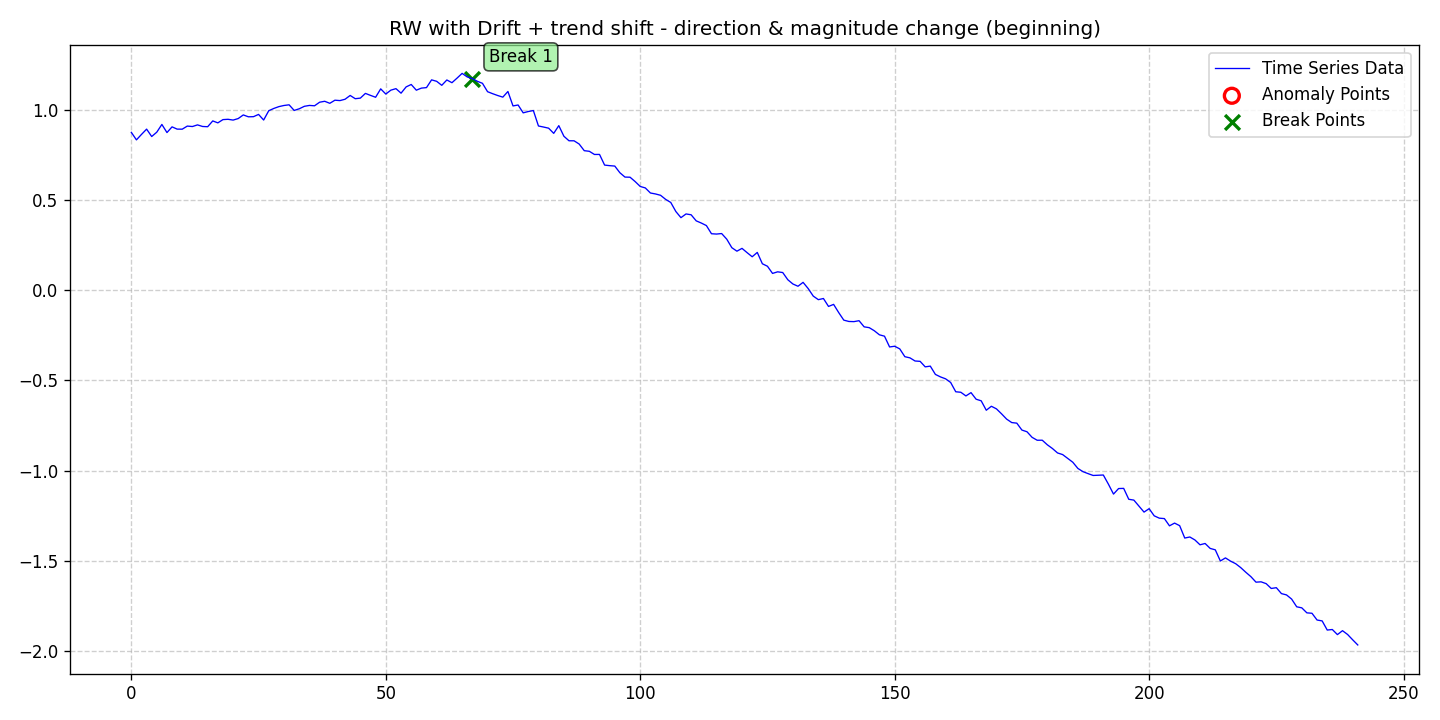

Values plotted in this chart, from the file beside it:
date, data, stationary, det_lin_up, det_lin_down, det_quad, det_cubic, det_exp, det_damped, stoc_trend, volatility, single_seas, multiple_seas, point_anom_single, point_anom_multi, collect_anom, context_anom, mean_shift, var_shift, trend_shift, point_anom_count, point_anom_location, point_anom_point, collect_anom_count
2020-01-01, 0.876, 0, 0, 0, 0, 0, 0, 0, 1, 0, 0, 0, 0, 0, 0, 0, 0, 0, 1, 0, none, , 0
2020-01-02, 0.8344, 0, 0, 0, 0, 0, 0, 0, 1, 0, 0, 0, 0, 0, 0, 0, 0, 0, 1, 0, none, , 0
2020-01-03, 0.8648, 0, 0, 0, 0, 0, 0, 0, 1, 0, 0, 0, 0, 0, 0, 0, 0, 0, 1, 0, none, , 0
2020-01-04, 0.894, 0, 0, 0, 0, 0, 0, 0, 1, 0, 0, 0, 0, 0, 0, 0, 0, 0, 1, 0, none, , 0
2020-01-05, 0.853, 0, 0, 0, 0, 0, 0, 0, 1, 0, 0, 0, 0, 0, 0, 0, 0, 0, 1, 0, none, , 0
2020-01-06, 0.8771, 0, 0, 0, 0, 0, 0, 0, 1, 0, 0, 0, 0, 0, 0, 0, 0, 0, 1, 0, none, , 0
2020-01-07, 0.92, 0, 0, 0, 0, 0, 0, 0, 1, 0, 0, 0, 0, 0, 0, 0, 0, 0, 1, 0, none, , 0
2020-01-08, 0.875, 0, 0, 0, 0, 0, 0, 0, 1, 0, 0, 0, 0, 0, 0, 0, 0, 0, 1, 0, none, , 0
2020-01-09, 0.9066, 0, 0, 0, 0, 0, 0, 0, 1, 0, 0, 0, 0, 0, 0, 0, 0, 0, 1, 0, none, , 0
2020-01-10, 0.8941, 0, 0, 0, 0, 0, 0, 0, 1, 0, 0, 0, 0, 0, 0, 0, 0, 0, 1, 0, none, , 0
2020-01-11, 0.8937, 0, 0, 0, 0, 0, 0, 0, 1, 0, 0, 0, 0, 0, 0, 0, 0, 0, 1, 0, none, , 0
2020-01-12, 0.9109, 0, 0, 0, 0, 0, 0, 0, 1, 0, 0, 0, 0, 0, 0, 0, 0, 0, 1, 0, none, , 0
2020-01-13, 0.9084, 0, 0, 0, 0, 0, 0, 0, 1, 0, 0, 0, 0, 0, 0, 0, 0, 0, 1, 0, none, , 0
2020-01-14, 0.9176, 0, 0, 0, 0, 0, 0, 0, 1, 0, 0, 0, 0, 0, 0, 0, 0, 0, 1, 0, none, , 0
2020-01-15, 0.9087, 0, 0, 0, 0, 0, 0, 0, 1, 0, 0, 0, 0, 0, 0, 0, 0, 0, 1, 0, none, , 0
2020-01-16, 0.9074, 0, 0, 0, 0, 0, 0, 0, 1, 0, 0, 0, 0, 0, 0, 0, 0, 0, 1, 0, none, , 0
2020-01-17, 0.9395, 0, 0, 0, 0, 0, 0, 0, 1, 0, 0, 0, 0, 0, 0, 0, 0, 0, 1, 0, none, , 0
2020-01-18, 0.9287, 0, 0, 0, 0, 0, 0, 0, 1, 0, 0, 0, 0, 0, 0, 0, 0, 0, 1, 0, none, , 0
2020-01-19, 0.9468, 0, 0, 0, 0, 0, 0, 0, 1, 0, 0, 0, 0, 0, 0, 0, 0, 0, 1, 0, none, , 0
2020-01-20, 0.9485, 0, 0, 0, 0, 0, 0, 0, 1, 0, 0, 0, 0, 0, 0, 0, 0, 0, 1, 0, none, , 0
2020-01-21, 0.9442, 0, 0, 0, 0, 0, 0, 0, 1, 0, 0, 0, 0, 0, 0, 0, 0, 0, 1, 0, none, , 0
2020-01-22, 0.9526, 0, 0, 0, 0, 0, 0, 0, 1, 0, 0, 0, 0, 0, 0, 0, 0, 0, 1, 0, none, , 0
2020-01-23, 0.9728, 0, 0, 0, 0, 0, 0, 0, 1, 0, 0, 0, 0, 0, 0, 0, 0, 0, 1, 0, none, , 0
2020-01-24, 0.9624, 0, 0, 0, 0, 0, 0, 0, 1, 0, 0, 0, 0, 0, 0, 0, 0, 0, 1, 0, none, , 0
2020-01-25, 0.9631, 0, 0, 0, 0, 0, 0, 0, 1, 0, 0, 0, 0, 0, 0, 0, 0, 0, 1, 0, none, , 0
2020-01-26, 0.9756, 0, 0, 0, 0, 0, 0, 0, 1, 0, 0, 0, 0, 0, 0, 0, 0, 0, 1, 0, none, , 0
2020-01-27, 0.9445, 0, 0, 0, 0, 0, 0, 0, 1, 0, 0, 0, 0, 0, 0, 0, 0, 0, 1, 0, none, , 0
2020-01-28, 0.996, 0, 0, 0, 0, 0, 0, 0, 1, 0, 0, 0, 0, 0, 0, 0, 0, 0, 1, 0, none, , 0
2020-01-29, 1.009, 0, 0, 0, 0, 0, 0, 0, 1, 0, 0, 0, 0, 0, 0, 0, 0, 0, 1, 0, none, , 0
2020-01-30, 1.019, 0, 0, 0, 0, 0, 0, 0, 1, 0, 0, 0, 0, 0, 0, 0, 0, 0, 1, 0, none, , 0
2020-01-31, 1.025, 0, 0, 0, 0, 0, 0, 0, 1, 0, 0, 0, 0, 0, 0, 0, 0, 0, 1, 0, none, , 0
2020-02-01, 1.029, 0, 0, 0, 0, 0, 0, 0, 1, 0, 0, 0, 0, 0, 0, 0, 0, 0, 1, 0, none, , 0
2020-02-02, 0.9976, 0, 0, 0, 0, 0, 0, 0, 1, 0, 0, 0, 0, 0, 0, 0, 0, 0, 1, 0, none, , 0
2020-02-03, 1.007, 0, 0, 0, 0, 0, 0, 0, 1, 0, 0, 0, 0, 0, 0, 0, 0, 0, 1, 0, none, , 0
2020-02-04, 1.021, 0, 0, 0, 0, 0, 0, 0, 1, 0, 0, 0, 0, 0, 0, 0, 0, 0, 1, 0, none, , 0
2020-02-05, 1.025, 0, 0, 0, 0, 0, 0, 0, 1, 0, 0, 0, 0, 0, 0, 0, 0, 0, 1, 0, none, , 0
2020-02-06, 1.023, 0, 0, 0, 0, 0, 0, 0, 1, 0, 0, 0, 0, 0, 0, 0, 0, 0, 1, 0, none, , 0
2020-02-07, 1.043, 0, 0, 0, 0, 0, 0, 0, 1, 0, 0, 0, 0, 0, 0, 0, 0, 0, 1, 0, none, , 0
2020-02-08, 1.048, 0, 0, 0, 0, 0, 0, 0, 1, 0, 0, 0, 0, 0, 0, 0, 0, 0, 1, 0, none, , 0
2020-02-09, 1.037, 0, 0, 0, 0, 0, 0, 0, 1, 0, 0, 0, 0, 0, 0, 0, 0, 0, 1, 0, none, , 0
2020-02-10, 1.054, 0, 0, 0, 0, 0, 0, 0, 1, 0, 0, 0, 0, 0, 0, 0, 0, 0, 1, 0, none, , 0
2020-02-11, 1.052, 0, 0, 0, 0, 0, 0, 0, 1, 0, 0, 0, 0, 0, 0, 0, 0, 0, 1, 0, none, , 0
2020-02-12, 1.06, 0, 0, 0, 0, 0, 0, 0, 1, 0, 0, 0, 0, 0, 0, 0, 0, 0, 1, 0, none, , 0
2020-02-13, 1.081, 0, 0, 0, 0, 0, 0, 0, 1, 0, 0, 0, 0, 0, 0, 0, 0, 0, 1, 0, none, , 0
2020-02-14, 1.063, 0, 0, 0, 0, 0, 0, 0, 1, 0, 0, 0, 0, 0, 0, 0, 0, 0, 1, 0, none, , 0
2020-02-15, 1.066, 0, 0, 0, 0, 0, 0, 0, 1, 0, 0, 0, 0, 0, 0, 0, 0, 0, 1, 0, none, , 0
2020-02-16, 1.092, 0, 0, 0, 0, 0, 0, 0, 1, 0, 0, 0, 0, 0, 0, 0, 0, 0, 1, 0, none, , 0
2020-02-17, 1.081, 0, 0, 0, 0, 0, 0, 0, 1, 0, 0, 0, 0, 0, 0, 0, 0, 0, 1, 0, none, , 0
2020-02-18, 1.071, 0, 0, 0, 0, 0, 0, 0, 1, 0, 0, 0, 0, 0, 0, 0, 0, 0, 1, 0, none, , 0
2020-02-19, 1.117, 0, 0, 0, 0, 0, 0, 0, 1, 0, 0, 0, 0, 0, 0, 0, 0, 0, 1, 0, none, , 0
2020-02-20, 1.089, 0, 0, 0, 0, 0, 0, 0, 1, 0, 0, 0, 0, 0, 0, 0, 0, 0, 1, 0, none, , 0
2020-02-21, 1.11, 0, 0, 0, 0, 0, 0, 0, 1, 0, 0, 0, 0, 0, 0, 0, 0, 0, 1, 0, none, , 0
2020-02-22, 1.119, 0, 0, 0, 0, 0, 0, 0, 1, 0, 0, 0, 0, 0, 0, 0, 0, 0, 1, 0, none, , 0
2020-02-23, 1.093, 0, 0, 0, 0, 0, 0, 0, 1, 0, 0, 0, 0, 0, 0, 0, 0, 0, 1, 0, none, , 0
2020-02-24, 1.128, 0, 0, 0, 0, 0, 0, 0, 1, 0, 0, 0, 0, 0, 0, 0, 0, 0, 1, 0, none, , 0
2020-02-25, 1.142, 0, 0, 0, 0, 0, 0, 0, 1, 0, 0, 0, 0, 0, 0, 0, 0, 0, 1, 0, none, , 0
2020-02-26, 1.11, 0, 0, 0, 0, 0, 0, 0, 1, 0, 0, 0, 0, 0, 0, 0, 0, 0, 1, 0, none, , 0
2020-02-27, 1.121, 0, 0, 0, 0, 0, 0, 0, 1, 0, 0, 0, 0, 0, 0, 0, 0, 0, 1, 0, none, , 0
2020-02-28, 1.124, 0, 0, 0, 0, 0, 0, 0, 1, 0, 0, 0, 0, 0, 0, 0, 0, 0, 1, 0, none, , 0
2020-02-29, 1.167, 0, 0, 0, 0, 0, 0, 0, 1, 0, 0, 0, 0, 0, 0, 0, 0, 0, 1, 0, none, , 0
... 182 more rows
